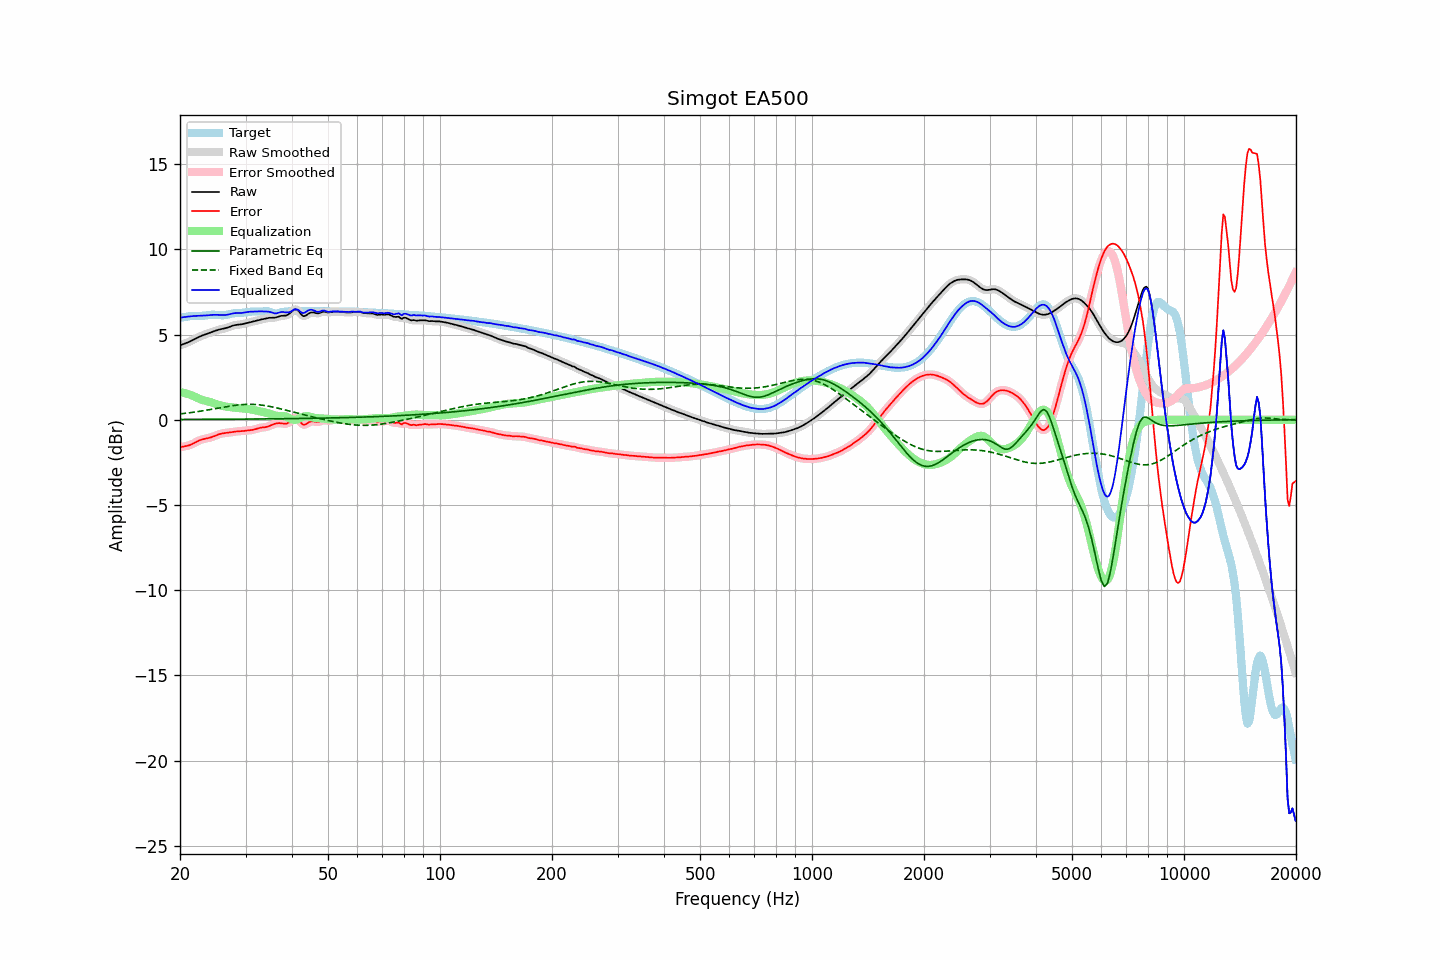

The file beside this chart, header and first rows:
frequency, raw, error, smoothed, error_smoothed, equalization, parametric_eq, fixed_band_eq, equalized_raw, equalized_smoothed, target
20.00, 4.36, -1.61, 4.36, -1.61, 1.62, 0.02, 0.34, 5.98, 5.98, 5.98
20.20, 4.40, -1.60, 4.40, -1.60, 1.60, 0.02, 0.35, 6.00, 6.00, 5.99
20.40, 4.43, -1.58, 4.43, -1.58, 1.58, 0.02, 0.36, 6.02, 6.02, 6.01
20.61, 4.47, -1.56, 4.47, -1.56, 1.56, 0.02, 0.37, 6.03, 6.03, 6.03
20.81, 4.50, -1.54, 4.51, -1.54, 1.54, 0.02, 0.38, 6.04, 6.04, 6.05
21.02, 4.54, -1.52, 4.54, -1.52, 1.51, 0.02, 0.40, 6.05, 6.05, 6.06
21.23, 4.58, -1.49, 4.59, -1.49, 1.48, 0.02, 0.41, 6.06, 6.06, 6.08
21.44, 4.63, -1.45, 4.63, -1.45, 1.44, 0.02, 0.42, 6.08, 6.08, 6.09
21.66, 4.68, -1.41, 4.68, -1.41, 1.40, 0.02, 0.43, 6.08, 6.08, 6.09
21.87, 4.73, -1.36, 4.73, -1.36, 1.36, 0.02, 0.45, 6.09, 6.09, 6.09
22.09, 4.78, -1.31, 4.78, -1.31, 1.31, 0.02, 0.46, 6.09, 6.09, 6.09
22.31, 4.83, -1.26, 4.83, -1.26, 1.27, 0.02, 0.48, 6.10, 6.10, 6.09
22.54, 4.87, -1.22, 4.87, -1.22, 1.23, 0.02, 0.49, 6.10, 6.10, 6.09
22.76, 4.91, -1.18, 4.91, -1.18, 1.19, 0.02, 0.51, 6.10, 6.10, 6.09
22.99, 4.95, -1.15, 4.95, -1.15, 1.16, 0.02, 0.52, 6.11, 6.11, 6.10
23.22, 4.98, -1.13, 4.98, -1.13, 1.13, 0.02, 0.54, 6.11, 6.11, 6.11
23.45, 5.01, -1.11, 5.01, -1.11, 1.11, 0.02, 0.55, 6.12, 6.12, 6.12
23.69, 5.05, -1.09, 5.05, -1.09, 1.08, 0.02, 0.57, 6.13, 6.13, 6.13
23.92, 5.08, -1.07, 5.08, -1.07, 1.06, 0.02, 0.58, 6.14, 6.14, 6.15
24.16, 5.12, -1.04, 5.12, -1.04, 1.03, 0.02, 0.60, 6.15, 6.15, 6.16
24.40, 5.15, -1.01, 5.15, -1.01, 1.00, 0.02, 0.62, 6.15, 6.15, 6.16
24.65, 5.19, -0.98, 5.19, -0.97, 0.97, 0.02, 0.63, 6.16, 6.16, 6.16
24.89, 5.22, -0.94, 5.22, -0.94, 0.94, 0.03, 0.65, 6.16, 6.16, 6.16
25.14, 5.25, -0.90, 5.25, -0.90, 0.90, 0.03, 0.67, 6.16, 6.16, 6.15
25.39, 5.28, -0.86, 5.28, -0.86, 0.87, 0.03, 0.69, 6.15, 6.15, 6.14
25.65, 5.30, -0.83, 5.30, -0.83, 0.84, 0.03, 0.70, 6.14, 6.14, 6.13
25.91, 5.32, -0.81, 5.32, -0.81, 0.82, 0.03, 0.72, 6.14, 6.14, 6.13
26.16, 5.34, -0.79, 5.34, -0.79, 0.80, 0.03, 0.74, 6.14, 6.14, 6.13
26.43, 5.36, -0.78, 5.36, -0.78, 0.78, 0.03, 0.75, 6.14, 6.14, 6.14
26.69, 5.39, -0.77, 5.39, -0.77, 0.76, 0.03, 0.77, 6.15, 6.15, 6.16
26.96, 5.42, -0.76, 5.42, -0.76, 0.75, 0.03, 0.79, 6.17, 6.17, 6.18
27.23, 5.46, -0.75, 5.46, -0.75, 0.74, 0.03, 0.80, 6.20, 6.20, 6.20
27.50, 5.49, -0.73, 5.49, -0.73, 0.73, 0.03, 0.82, 6.22, 6.22, 6.22
27.77, 5.52, -0.72, 5.52, -0.72, 0.72, 0.03, 0.83, 6.24, 6.24, 6.24
28.05, 5.55, -0.70, 5.55, -0.70, 0.71, 0.03, 0.84, 6.26, 6.25, 6.25
28.33, 5.57, -0.69, 5.57, -0.69, 0.70, 0.03, 0.85, 6.26, 6.26, 6.26
28.62, 5.58, -0.68, 5.58, -0.68, 0.69, 0.03, 0.86, 6.26, 6.26, 6.26
28.90, 5.59, -0.68, 5.59, -0.68, 0.68, 0.03, 0.87, 6.26, 6.26, 6.26
29.19, 5.60, -0.67, 5.60, -0.67, 0.67, 0.03, 0.88, 6.27, 6.27, 6.27
29.48, 5.61, -0.66, 5.61, -0.66, 0.66, 0.04, 0.89, 6.27, 6.28, 6.28
29.78, 5.64, -0.65, 5.64, -0.65, 0.65, 0.04, 0.90, 6.29, 6.29, 6.29
30.08, 5.66, -0.64, 5.66, -0.64, 0.65, 0.04, 0.90, 6.31, 6.31, 6.30
30.38, 5.69, -0.63, 5.69, -0.63, 0.64, 0.04, 0.90, 6.32, 6.32, 6.32
30.68, 5.71, -0.62, 5.71, -0.62, 0.62, 0.04, 0.90, 6.34, 6.33, 6.33
30.99, 5.73, -0.61, 5.73, -0.61, 0.61, 0.04, 0.90, 6.34, 6.34, 6.35
31.30, 5.76, -0.60, 5.76, -0.60, 0.59, 0.04, 0.90, 6.34, 6.34, 6.35
31.61, 5.78, -0.58, 5.78, -0.58, 0.57, 0.04, 0.90, 6.35, 6.35, 6.36
31.93, 5.80, -0.55, 5.80, -0.55, 0.55, 0.04, 0.89, 6.35, 6.35, 6.36
32.24, 5.83, -0.52, 5.83, -0.52, 0.53, 0.04, 0.89, 6.35, 6.35, 6.35
32.57, 5.85, -0.49, 5.85, -0.49, 0.51, 0.04, 0.88, 6.36, 6.36, 6.35
32.89, 5.87, -0.47, 5.87, -0.47, 0.49, 0.04, 0.87, 6.36, 6.36, 6.34
33.22, 5.89, -0.46, 5.89, -0.46, 0.47, 0.04, 0.86, 6.36, 6.36, 6.35
33.55, 5.91, -0.45, 5.91, -0.45, 0.45, 0.05, 0.84, 6.36, 6.36, 6.36
33.89, 5.93, -0.44, 5.93, -0.43, 0.42, 0.05, 0.83, 6.35, 6.35, 6.37
34.23, 5.95, -0.42, 5.95, -0.42, 0.40, 0.05, 0.81, 6.35, 6.35, 6.37
34.57, 5.97, -0.39, 5.97, -0.39, 0.37, 0.05, 0.80, 6.34, 6.34, 6.36
34.92, 5.98, -0.35, 5.98, -0.35, 0.34, 0.05, 0.78, 6.32, 6.32, 6.33
35.27, 5.99, -0.31, 5.98, -0.31, 0.31, 0.05, 0.76, 6.29, 6.29, 6.29
35.62, 5.99, -0.27, 5.99, -0.27, 0.28, 0.05, 0.74, 6.26, 6.26, 6.25
35.97, 5.99, -0.24, 5.99, -0.24, 0.25, 0.05, 0.72, 6.24, 6.24, 6.22
... 635 more rows
